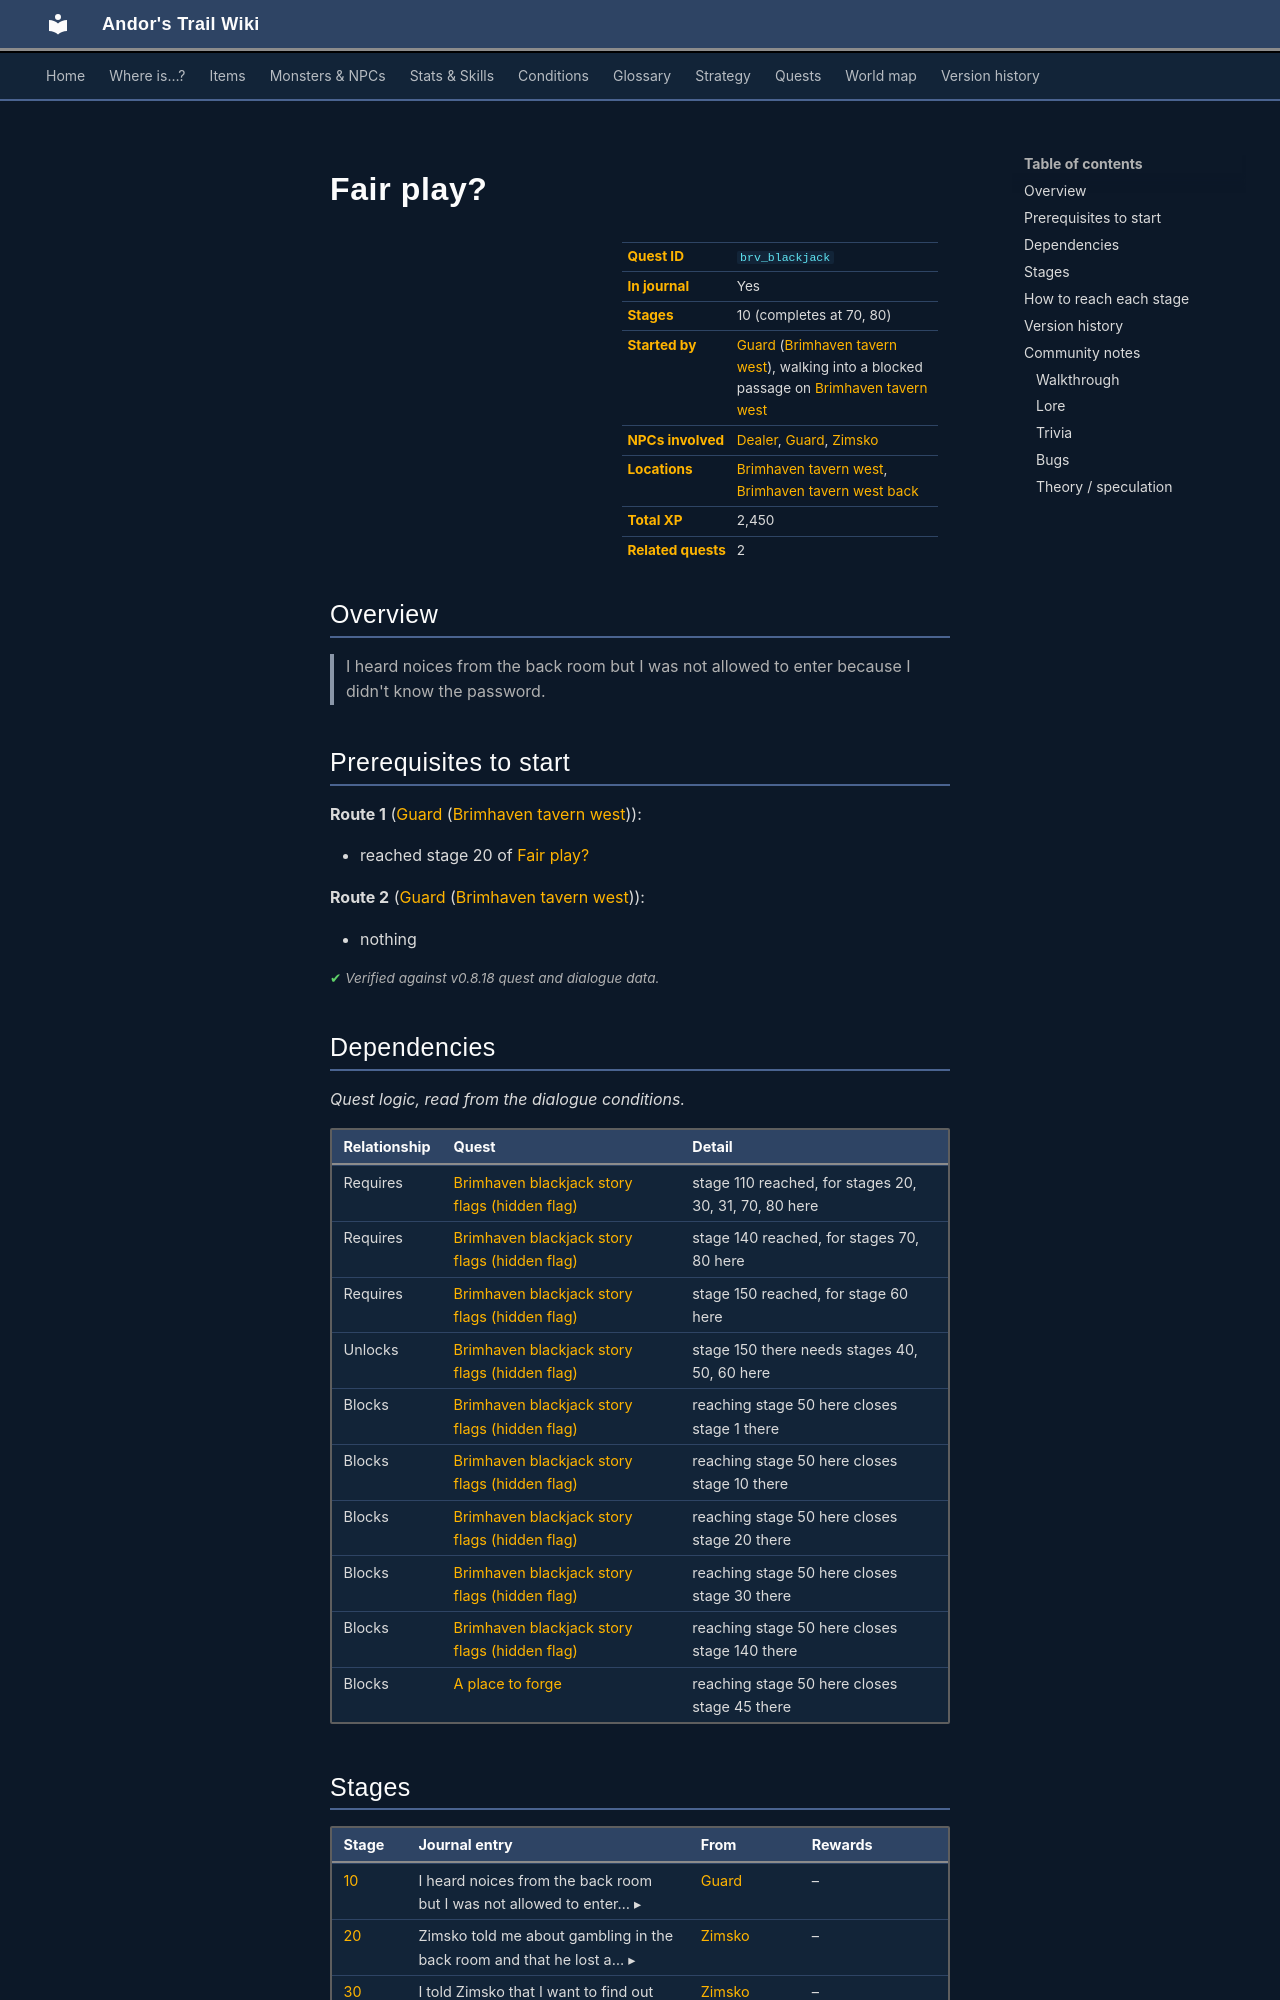

repository: asdfghjkl628/Andor-s-Trail-Wikiiii · page: quests/brv_blackjack/index.html · generator: mkdocs

---
description: "Fair play? is a quest in Andor's Trail, started by Guard (brimhaven_tavern_west). 10 stages, 2,450 XP in total. I heard noices from the back room but I was not allowed to enter because I didn't know the password."
---

# Fair play?

<div class="infobox" markdown>

| | |
|---|---|
| **Quest ID** | `brv_blackjack` |
| **In journal** | Yes |
| **Stages** | 10 (completes at 70, 80) |
| **Started by** | [Guard](../monsters/guard.md#v-brv_tavern_west_guard) ([Brimhaven tavern west](../maps/brimhaven_tavern_west.md)), walking into a blocked passage on [Brimhaven tavern west](../maps/brimhaven_tavern_west.md) |
| **NPCs involved** | [Dealer](../monsters/brv_blackjack_dealer.md), [Guard](../monsters/guard.md#v-brv_tavern_west_guard), [Zimsko](../monsters/zimsko.md) |
| **Locations** | [Brimhaven tavern west](../maps/brimhaven_tavern_west.md), [Brimhaven tavern west back](../maps/brimhaven_tavern_west_back.md) |
| **Total XP** | 2,450 |
| **Related quests** | 2 |

</div>

## Overview

> I heard noices from the back room but I was not allowed to enter because I didn't know the password.

## Prerequisites to start

**Route 1** ([Guard](../monsters/guard.md#v-brv_tavern_west_guard) ([Brimhaven tavern west](../maps/brimhaven_tavern_west.md))):

- reached stage 20 of [Fair play?](../quests/brv_blackjack.md#stage-20)

**Route 2** ([Guard](../monsters/guard.md#v-brv_tavern_west_guard) ([Brimhaven tavern west](../maps/brimhaven_tavern_west.md))):

- nothing


<p class="verified">Verified against v0.8.18 quest and dialogue data.</p>

## Dependencies

*Quest logic, read from the dialogue conditions.*

| Relationship | Quest | Detail |
|---|---|---|
| Requires | [Brimhaven blackjack story flags (hidden flag)](brv_blackjack_hidden.md#stage-110) | stage 110 reached, for stages 20, 30, 31, 70, 80 here |
| Requires | [Brimhaven blackjack story flags (hidden flag)](brv_blackjack_hidden.md#stage-140) | stage 140 reached, for stages 70, 80 here |
| Requires | [Brimhaven blackjack story flags (hidden flag)](brv_blackjack_hidden.md#stage-150) | stage 150 reached, for stage 60 here |
| Unlocks | [Brimhaven blackjack story flags (hidden flag)](brv_blackjack_hidden.md#stage-150) | stage 150 there needs stages 40, 50, 60 here |
| Blocks | [Brimhaven blackjack story flags (hidden flag)](brv_blackjack_hidden.md#stage-1) | reaching stage 50 here closes stage 1 there |
| Blocks | [Brimhaven blackjack story flags (hidden flag)](brv_blackjack_hidden.md#stage-10) | reaching stage 50 here closes stage 10 there |
| Blocks | [Brimhaven blackjack story flags (hidden flag)](brv_blackjack_hidden.md#stage-20) | reaching stage 50 here closes stage 20 there |
| Blocks | [Brimhaven blackjack story flags (hidden flag)](brv_blackjack_hidden.md#stage-30) | reaching stage 50 here closes stage 30 there |
| Blocks | [Brimhaven blackjack story flags (hidden flag)](brv_blackjack_hidden.md#stage-140) | reaching stage 50 here closes stage 140 there |
| Blocks | [A place to forge](place_to_forge.md#stage-45) | reaching stage 50 here closes stage 45 there |

## Stages

<div class="stages" markdown>

| Stage | Journal entry | From | Rewards |
|---|---|---|---|
| <span id="stage-10"></span>[10](#route-10) | <details class="jt"><summary><span class="s">I heard noices from the back room but I was not allowed to enter… ▸</span><span class="l">▴ less</span></summary>I heard noices from the back room but I was not allowed to enter because I didn't know the password.</details> | [Guard](../monsters/guard.md#v-brv_tavern_west_guard) | – |
| <span id="stage-20"></span>[20](#route-20) | <details class="jt"><summary><span class="s">Zimsko told me about gambling in the back room and that he lost a… ▸</span><span class="l">▴ less</span></summary>Zimsko told me about gambling in the back room and that he lost a lot of money. He thinks that they are cheating.</details> | [Zimsko](../monsters/zimsko.md) | – |
| <span id="stage-30"></span>[30](#route-30) | <details class="jt"><summary><span class="s">I told Zimsko that I want to find out more about the gambling and he… ▸</span><span class="l">▴ less</span></summary>I told Zimsko that I want to find out more about the gambling and he told me the password to access the back room.</details> | [Zimsko](../monsters/zimsko.md) | – |
| <span id="stage-31"></span>[31](#route-31) | <details class="jt"><summary><span class="s">I have to win and lose a few times until they trust me and play for… ▸</span><span class="l">▴ less</span></summary>I have to win and lose a few times until they trust me and play for higher amounts. Then they start cheating.</details> | [Zimsko](../monsters/zimsko.md) | – |
| <span id="stage-40"></span>[40](#route-40) | With the password, I was allowed to enter the back room. | [Guard](../monsters/guard.md#v-brv_tavern_west_guard) | 300 XP |
| <span id="stage-45"></span>[45](#route-45) | They trust me and now and are playing for higher amounts. | [Dealer](../monsters/brv_blackjack_dealer.md), stepping on a trigger on [Brimhaven tavern west back](../maps/brimhaven_tavern_west_back.md) | 500 XP |
| <span id="stage-50"></span>[50](#route-50) | After I accused the dealer of cheating, a tavern brawl started.<br><span class="qnote">👣 Reached by stepping onto a trigger spot on [Brimhaven tavern west back](../maps/brimhaven_tavern_west_back.md).</span> | [Dealer](../monsters/brv_blackjack_dealer.md), stepping on a trigger on [Brimhaven tavern west back](../maps/brimhaven_tavern_west_back.md) | removes monsters from brimhaven_tavern_west_back, removes monsters from brimhaven_tavern_west_back, removes monsters from brimhaven_tavern_west_back, spawns monsters on brimhaven_tavern_west_back, spawns monsters on brimhaven_tavern_west_back, spawns monsters on brimhaven_tavern_west_back |
| <span id="stage-60"></span>[60](#route-60) | <details class="jt"><summary><span class="s">All the people involved in the tavern brawl survived, but I am no… ▸</span><span class="l">▴ less</span></summary>All the people involved in the tavern brawl survived, but I am no longer allowed to enter the back room.</details><br><span class="qnote">👣 Reached by stepping onto a trigger spot on [Brimhaven tavern west](../maps/brimhaven_tavern_west.md).</span> | stepping on a trigger on [Brimhaven tavern west](../maps/brimhaven_tavern_west.md), [Guard](../monsters/guard.md#v-brv_tavern_west_guard) | – |
| <span id="stage-70"></span>[70](#route-70) | I told Zimsko that I believe the gamblers are cheating. **(ends quest)** | [Zimsko](../monsters/zimsko.md) | 500 XP |
| <span id="stage-80"></span>[80](#route-80) | I told Zimsko that I believe the gamblers are not cheating. **(ends quest)** | [Zimsko](../monsters/zimsko.md) | 1,150 XP |

</div>

<small>Click a stage number for how to reach it, or a long journal entry to expand it.</small>

<p class="verified">Verified against v0.8.18 quest, dialogue and map data.</p>
